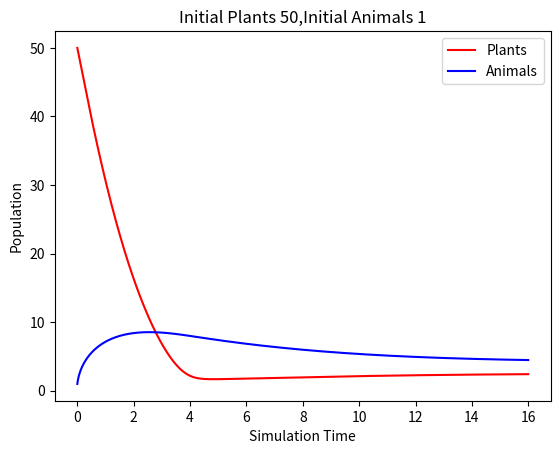

Write the Python code that produced this figure.
"""
[redacted]
Description: Track the population of trees (feed on solar energy)
and animals which feed on plants
"""


import numpy as np
import matplotlib.pyplot as plt
from scipy.integrate import odeint


class Animals:
    def __init__(self):
        self.population = np.array([])

    def set_population(self, population_trajectory):
        """Expose the population trajectory of the ecosystem
        population_trajectory: numpy ndarray(float) population
        trajectory of the system
        """
        self.population = np.concatenate(
            (self.population, population_trajectory))

class Plants:
    def __init__(self):
        self.population = np.array([])

    def set_population(self, population_trajectory):
        """Expose the population trajectory of the ecosystem
        population_trajectory: numpy ndarray(float) population
        trajectory of the system
        """
        self.population = np.concatenate(
            (self.population, population_trajectory))

def main():
    #parameters
    simulation_time = 16
    solar_energy = 10  # total energy to feed plants
    animal_eating_rate = 0.7  # P(animal eating plant)
    animal_death_rate = 0.1 # fraction of animals that die from natural causes
    plant_death_rate = 0.4
    # initialize populations and instances
    init_plant_pop = 50
    init_animal_pop = 1
    plant_ecosystem = Plants()
    animal_ecosystem = Animals()

    def population_model(plant_animal_pop, t):
        """
        Set up the population model
        plant_pop: plant population
        animal_pop: animal population
        return: [d plant_pop/dt, d animal_pop/ dt]
        """
        plant_pop = plant_animal_pop[0]
        animal_pop = plant_animal_pop[1]

        d_plant_pop = solar_energy/plant_pop \
            - animal_eating_rate \
            * animal_pop \
            - plant_death_rate \
            * plant_pop
        d_animal_pop = animal_eating_rate \
        * plant_pop/animal_pop \
        - animal_death_rate \
        * animal_pop

        return [d_plant_pop, d_animal_pop]
    t = np.linspace(0, simulation_time, simulation_time * 10000)
    initial_plant_animal_pop = [init_plant_pop, init_animal_pop]
    plant_animal_pop = odeint(population_model, initial_plant_animal_pop, t)
    plant_ecosystem.set_population(plant_animal_pop[:,0])
    animal_ecosystem.set_population(plant_animal_pop[:,1])

    # plot results
    plt.figure()
    plt.plot(t, plant_ecosystem.population, label='Plants', c='red')
    plt.plot(t, animal_ecosystem.population, label='Animals', c='blue')
    plt.xlabel('Simulation Time')
    plt.ylabel('Population')
    plt.title(f'Initial Plants {init_plant_pop},' \
        f'Initial Animals {init_animal_pop}')
    plt.legend(loc=0)
    plt.show()

if __name__ == "__main__":
    main()
